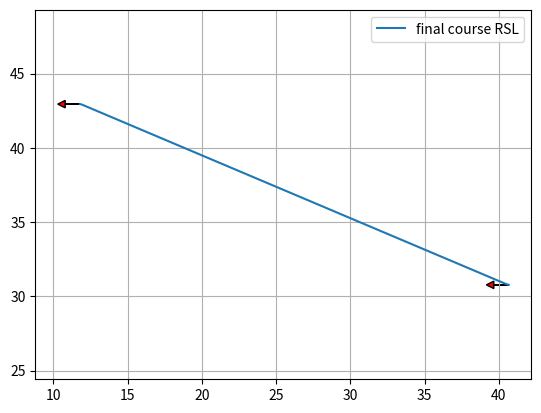

Source code (Python):

# import sys
# import os
# # sys.path.append(os.path.dirname(os.path.abspath(__file__)) + "/../utils/")

import math
import numpy as np
show_animation = True

import numpy as np
from scipy.spatial.transform import Rotation as Rot


def create_2d_rotation_matrix(angle):
    """
    Create 2D totation matrix from an angle

    Parameters
    ----------
    angle :

    Returns
    -------

    """
    return Rot.from_euler('z', angle).as_matrix()[0:2, 0:2]


def angle_mod(x, zero_2_2pi=False, degree=False):
    """
    Angle modulo operation
    Default angle modulo range is [-pi, pi)

    Parameters
    ----------
    x : float or array_like
        A angle or an array of angles. This array is flattened for
        the calculation. When an angle is provided, a float angle is returned.
    zero_2_2pi : bool, optional
        Change angle modulo range to [0, 2pi)
        Default is False.
    degree : bool, optional
        If True, then the given angles are assumed to be in degrees.
        Default is False.

    Returns
    -------
    ret : float or ndarray
        an angle or an array of modulated angle.

    Examples
    --------
    >>> angle_mod(-4.0)
    2.28318531

    >>> angle_mod([-4.0])
    np.array(2.28318531)

    >>> angle_mod([-150.0, 190.0, 350], degree=True)
    array([-150., -170.,  -10.])

    >>> angle_mod(-60.0, zero_2_2pi=True, degree=True)
    array([300.])

    """
    if isinstance(x, float):
        is_float = True
    else:
        is_float = False

    x = np.asarray(x).flatten()
    if degree:
        x = np.deg2rad(x)

    if zero_2_2pi:
        mod_angle = x % (2 * np.pi)
    else:
        mod_angle = (x + np.pi) % (2 * np.pi) - np.pi

    if degree:
        mod_angle = np.rad2deg(mod_angle)

    if is_float:
        return mod_angle.item()
    else:
        return mod_angle

def plan_dubins_path(s_x, s_y, s_yaw,
                     g_x, g_y, g_yaw,
                     curvature,
                     step_size=0.6):
    """
    Path dubins path

    Parameters
    ----------
    s_x : float
        x position of the start point [m]
    s_y : float
        y position of the start point [m]
    s_yaw : float
        yaw angle of the start point [rad]
    g_x : float
        x position of the goal point [m]
    g_y : float
        y position of the end point [m]
    g_yaw : float
        yaw angle of the end point [rad]
    curvature : float
        curvature for curve [1/m]
    step_size : float (optional)
        step size between two path points [m]. Default is 0.1

    Returns
    -------
    x_list: array
        x positions of the path
    y_list: array
        y positions of the path
    yaw_list: array
        yaw angles of the path
    modes: array
        mode list of the path
    lengths: array
        length list of the path segments.

    """
    # calculate local goal x, y, yaw
    l_rot = create_2d_rotation_matrix(s_yaw)
    le_xy = np.stack([g_x - s_x, g_y - s_y]).T @ l_rot
    local_goal_x = le_xy[0]
    local_goal_y = le_xy[1]
    local_goal_yaw = g_yaw - s_yaw

    lp_x, lp_y, lp_yaw, modes, lengths = dubins_path_planning_from_origin(
        local_goal_x, local_goal_y, local_goal_yaw, curvature, step_size)

    # Convert a local coordinate path to the global coordinate
    rot = create_2d_rotation_matrix(-s_yaw)
    converted_xy = np.stack([lp_x, lp_y]).T @ rot
    x_list = converted_xy[:, 0] + s_x
    y_list = converted_xy[:, 1] + s_y
    yaw_list = angle_mod(np.array(lp_yaw) + s_yaw)

    return x_list, y_list, yaw_list, modes, lengths


def _mod2pi(theta):
    return angle_mod(theta, zero_2_2pi=True)


def _LSL(alpha, beta, d):
    sa = math.sin(alpha)
    sb = math.sin(beta)
    ca = math.cos(alpha)
    cb = math.cos(beta)
    c_ab = math.cos(alpha - beta)

    tmp0 = d + sa - sb

    mode = ["L", "S", "L"]
    p_squared = 2 + (d * d) - (2 * c_ab) + (2 * d * (sa - sb))
    if p_squared < 0:
        return None, None, None, mode
    tmp1 = math.atan2((cb - ca), tmp0)
    t = _mod2pi(-alpha + tmp1)
    p = math.sqrt(p_squared)
    q = _mod2pi(beta - tmp1)

    return t, p, q, mode


def right_straight_right(alpha, beta, d):
    sa = math.sin(alpha)
    sb = math.sin(beta)
    ca = math.cos(alpha)
    cb = math.cos(beta)
    c_ab = math.cos(alpha - beta)

    tmp0 = d - sa + sb
    mode = ["R", "S", "R"]
    p_squared = 2 + (d * d) - (2 * c_ab) + (2 * d * (sb - sa))
    if p_squared < 0:
        return None, None, None, mode
    tmp1 = math.atan2((ca - cb), tmp0)
    t = angle_mod(alpha - tmp1, zero_2_2pi=True)
    p = math.sqrt(p_squared)
    q = _mod2pi(-beta + tmp1)

    return t, p, q, mode


def left_straight_right(alpha, beta, d):
    sa = math.sin(alpha)
    sb = math.sin(beta)
    ca = math.cos(alpha)
    cb = math.cos(beta)
    c_ab = math.cos(alpha - beta)

    p_squared = -2 + (d * d) + (2 * c_ab) + (2 * d * (sa + sb))
    mode = ["L", "S", "R"]
    if p_squared < 0:
        return None, None, None, mode
    p = math.sqrt(p_squared)
    tmp2 = math.atan2((-ca - cb), (d + sa + sb)) - math.atan2(-2.0, p)
    t = _mod2pi(-alpha + tmp2)
    q = _mod2pi(-_mod2pi(beta) + tmp2)

    return t, p, q, mode


def right_straight_left(alpha, beta, d):
    sa = math.sin(alpha)
    sb = math.sin(beta)
    ca = math.cos(alpha)
    cb = math.cos(beta)
    c_ab = math.cos(alpha - beta)

    p_squared = (d * d) - 2 + (2 * c_ab) - (2 * d * (sa + sb))
    mode = ["R", "S", "L"]
    if p_squared < 0:
        return None, None, None, mode
    p = math.sqrt(p_squared)
    tmp2 = math.atan2((ca + cb), (d - sa - sb)) - math.atan2(2.0, p)
    t = _mod2pi(alpha - tmp2)
    q = _mod2pi(beta - tmp2)

    return t, p, q, mode


def right_left_right(alpha, beta, d):
    sa = math.sin(alpha)
    sb = math.sin(beta)
    ca = math.cos(alpha)
    cb = math.cos(beta)
    c_ab = math.cos(alpha - beta)

    mode = ["R", "L", "R"]
    tmp_rlr = (6.0 - d * d + 2.0 * c_ab + 2.0 * d * (sa - sb)) / 8.0
    if abs(tmp_rlr) > 1.0:
        return None, None, None, mode

    p = _mod2pi(2 * math.pi - math.acos(tmp_rlr))
    t = _mod2pi(alpha - math.atan2(ca - cb, d - sa + sb) + _mod2pi(p / 2.0))
    q = _mod2pi(alpha - beta - t + _mod2pi(p))
    return t, p, q, mode


def _LRL(alpha, beta, d):
    sa = math.sin(alpha)
    sb = math.sin(beta)
    ca = math.cos(alpha)
    cb = math.cos(beta)
    c_ab = math.cos(alpha - beta)

    mode = ["L", "R", "L"]
    tmp_lrl = (6.0 - d * d + 2.0 * c_ab + 2.0 * d * (- sa + sb)) / 8.0
    if abs(tmp_lrl) > 1:
        return None, None, None, mode
    p = _mod2pi(2 * math.pi - math.acos(tmp_lrl))
    t = _mod2pi(-alpha - math.atan2(ca - cb, d + sa - sb) + p / 2.0)
    q = _mod2pi(_mod2pi(beta) - alpha - t + _mod2pi(p))

    return t, p, q, mode


def dubins_path_planning_from_origin(end_x, end_y, end_yaw, curvature,
                                     step_size):
    dx = end_x
    dy = end_y
    D = math.hypot(dx, dy)
    d = D * curvature

    theta = _mod2pi(math.atan2(dy, dx))
    alpha = _mod2pi(- theta)
    beta = _mod2pi(end_yaw - theta)

    planning_funcs = [_LSL, right_straight_right,
                      left_straight_right, right_straight_left,
                      right_left_right, _LRL]

    best_cost = float("inf")
    bt, bp, bq, best_mode = None, None, None, None

    for planner in planning_funcs:
        t, p, q, mode = planner(alpha, beta, d)
        if t is None:
            continue

        cost = (abs(t) + abs(p) + abs(q))
        if best_cost > cost:
            bt, bp, bq, best_mode = t, p, q, mode
            best_cost = cost
    lengths = [bt, bp, bq]

    x_list, y_list, yaw_list, directions = generate_local_course(sum(lengths),
                                                                 lengths,
                                                                 best_mode,
                                                                 curvature,
                                                                 step_size)

    lengths = [length / curvature for length in lengths]

    return x_list, y_list, yaw_list, best_mode, lengths


def interpolate(ind, length, mode, max_curvature, origin_x, origin_y,
                origin_yaw, path_x, path_y, path_yaw, directions):
    if mode == "S":
        path_x[ind] = origin_x + length / max_curvature * math.cos(origin_yaw)
        path_y[ind] = origin_y + length / max_curvature * math.sin(origin_yaw)
        path_yaw[ind] = origin_yaw
    else:  # curve
        ldx = math.sin(length) / max_curvature
        ldy = 0.0
        if mode == "L":  # left turn
            ldy = (1.0 - math.cos(length)) / max_curvature
        elif mode == "R":  # right turn
            ldy = (1.0 - math.cos(length)) / -max_curvature
        gdx = math.cos(-origin_yaw) * ldx + math.sin(-origin_yaw) * ldy
        gdy = -math.sin(-origin_yaw) * ldx + math.cos(-origin_yaw) * ldy
        path_x[ind] = origin_x + gdx
        path_y[ind] = origin_y + gdy

    if mode == "L":  # left turn
        path_yaw[ind] = origin_yaw + length
    elif mode == "R":  # right turn
        path_yaw[ind] = origin_yaw - length

    if length > 0.0:
        directions[ind] = 1
    else:
        directions[ind] = -1

    return path_x, path_y, path_yaw, directions


def generate_local_course(total_length, lengths, modes, max_curvature,
                          step_size):
    n_point = math.trunc(total_length / step_size) + len(lengths) + 4

    p_x = [0.0 for _ in range(n_point)]
    p_y = [0.0 for _ in range(n_point)]
    p_yaw = [0.0 for _ in range(n_point)]
    directions = [0.0 for _ in range(n_point)]
    ind = 1

    if lengths[0] > 0.0:
        directions[0] = 1
    else:
        directions[0] = -1

    ll = 0.0

    for (m, length, i) in zip(modes, lengths, range(len(modes))):
        if length == 0.0:
            continue
        elif length > 0.0:
            dist = step_size
        else:
            dist = -step_size

        # set origin state
        origin_x, origin_y, origin_yaw = p_x[ind], p_y[ind], p_yaw[ind]

        ind -= 1
        if i >= 1 and (lengths[i - 1] * lengths[i]) > 0:
            pd = - dist - ll
        else:
            pd = dist - ll

        while abs(pd) <= abs(length):
            ind += 1
            p_x, p_y, p_yaw, directions = interpolate(ind, pd, m,
                                                      max_curvature,
                                                      origin_x,
                                                      origin_y,
                                                      origin_yaw,
                                                      p_x, p_y,
                                                      p_yaw,
                                                      directions)
            pd += dist

        ll = length - pd - dist  # calc remain length

        ind += 1
        p_x, p_y, p_yaw, directions = interpolate(ind, length, m,
                                                  max_curvature,
                                                  origin_x, origin_y,
                                                  origin_yaw,
                                                  p_x, p_y, p_yaw,
                                                  directions)

    if len(p_x) <= 1:
        return [], [], [], []

    # remove unused data
    while len(p_x) >= 1 and p_x[-1] == 0.0:
        p_x.pop()
        p_y.pop()
        p_yaw.pop()
        directions.pop()
    return p_x, p_y, p_yaw, directions


def plot_arrow(x, y, yaw, length=1.0, width=0.5, fc="r",
               ec="k"):  # pragma: no cover
    import matplotlib.pyplot as plt
    if not isinstance(x, float):
        for (i_x, i_y, i_yaw) in zip(x, y, yaw):
            plot_arrow(i_x, i_y, i_yaw)
    else:
        plt.arrow(x, y, length * math.cos(yaw), length * math.sin(yaw), fc=fc,
                  ec=ec, head_width=width, head_length=width)
        plt.plot(x, y)


def main():
    print("Dubins path planner sample start!!")
    import matplotlib.pyplot as plt

    start_x = 40.66457142857143 # [m]
    start_y =  30.78  # [m]
    start_yaw = np.deg2rad(180)  # [rad]

    end_x = 11.8  # [m]
    end_y = 42.95  # [m]
    end_yaw = np.deg2rad(180)  # [rad]

    curvature = 4.0

    path_x, path_y, path_yaw, mode, lengths = plan_dubins_path(start_x,
                                                               start_y,
                                                               start_yaw,
                                                               end_x,
                                                               end_y,
                                                               end_yaw,
                                                               curvature)
    print(path_x)

    if show_animation:
        plt.plot(path_x, path_y, label="final course " + "".join(mode))          
        # plotting
        plot_arrow(start_x, start_y, start_yaw)
        plot_arrow(end_x, end_y, end_yaw)
        plt.legend()
        plt.grid(True)
        plt.axis("equal")
        plt.show()

if __name__ == '__main__':
    main()
